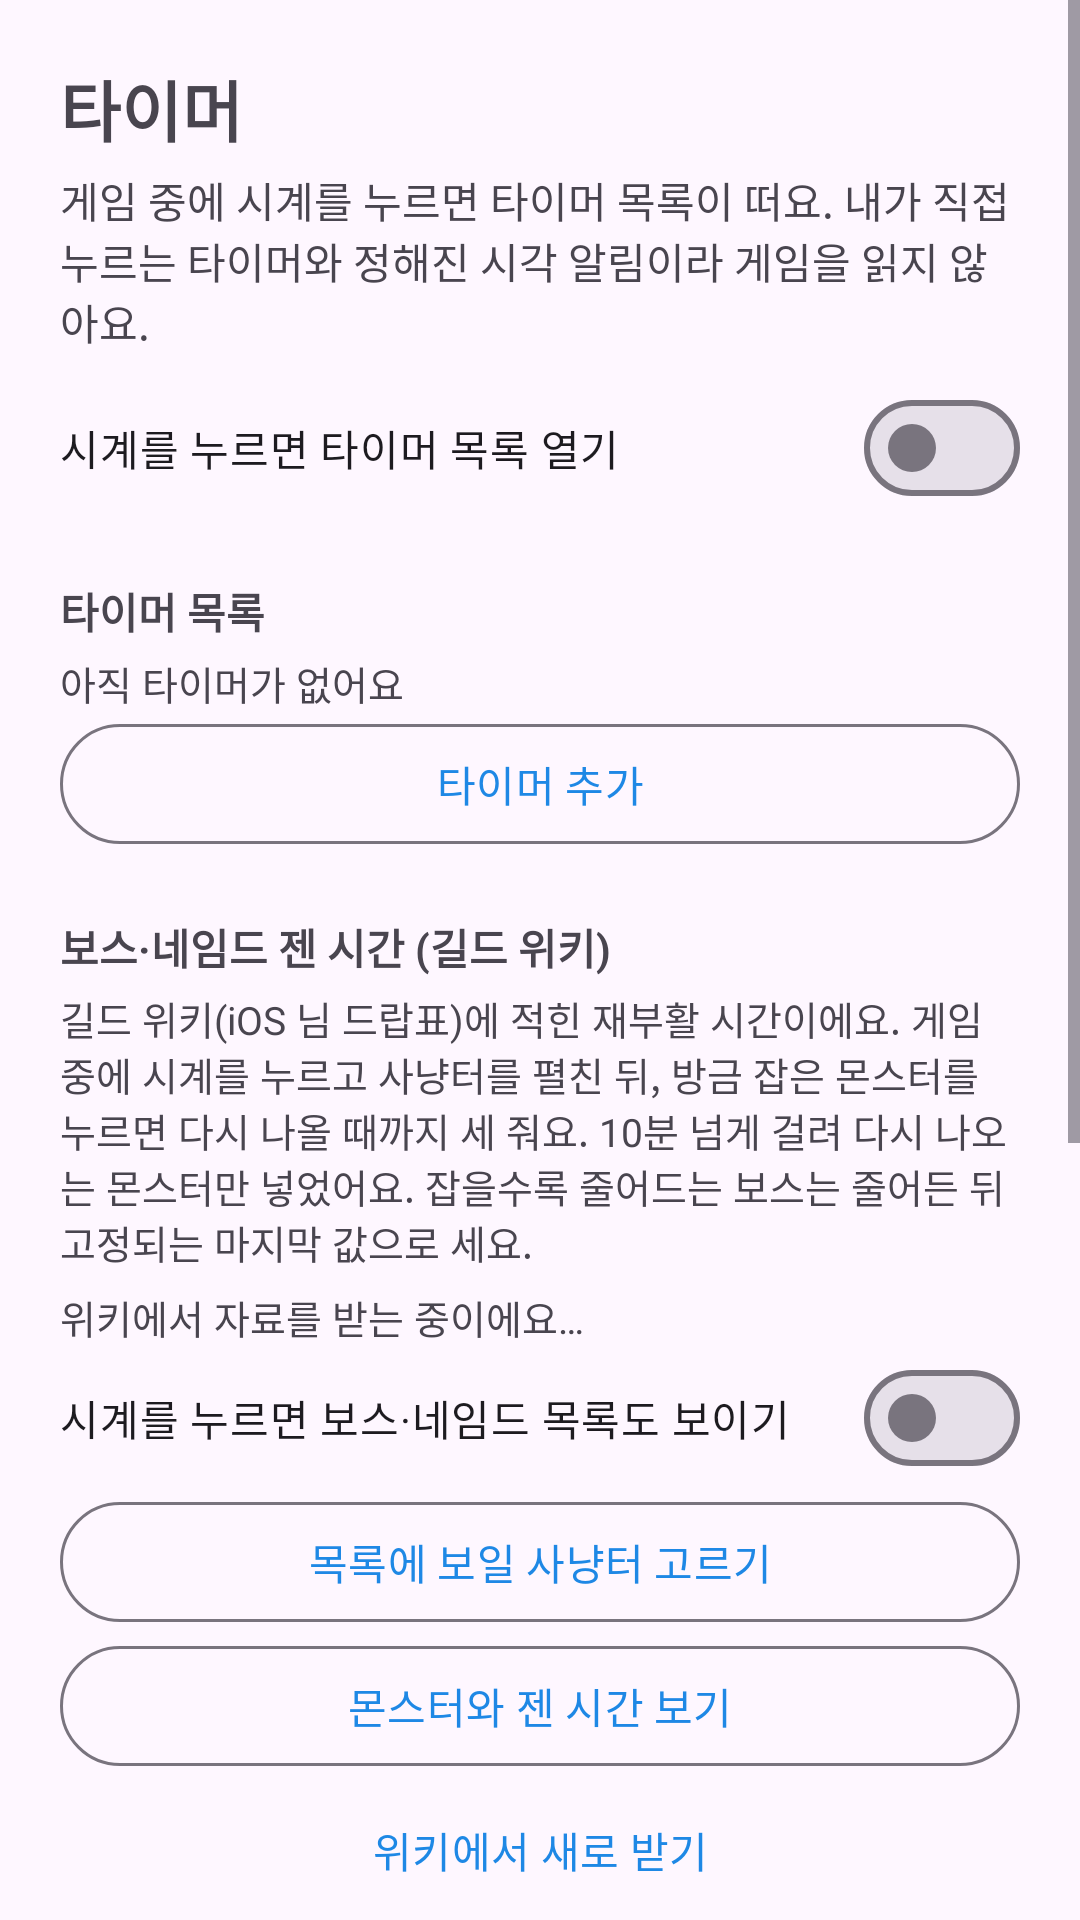

Here is an Android app screen rendered from its layout file. Give the layout XML and the strings, colors and styles it references.
<!-- AndroidManifest.xml: application theme Theme.FloatingClock -->
<!-- res/layout/activity_timer.xml -->
<?xml version="1.0" encoding="utf-8"?>
<ScrollView xmlns:android="http://schemas.android.com/apk/res/android"
    android:layout_width="match_parent"
    android:layout_height="match_parent"
    android:fillViewport="true">

    <LinearLayout
        android:layout_width="match_parent"
        android:layout_height="wrap_content"
        android:orientation="vertical"
        android:padding="20dp">

        <TextView
            android:layout_width="match_parent"
            android:layout_height="wrap_content"
            android:text="@string/timer_title"
            android:textSize="22sp"
            android:textStyle="bold" />

        <TextView
            android:layout_width="match_parent"
            android:layout_height="wrap_content"
            android:layout_marginTop="4dp"
            android:text="@string/timer_desc"
            android:textSize="14sp" />

        <com.google.android.material.materialswitch.MaterialSwitch
            android:id="@+id/sw_tap_opens"
            android:layout_width="match_parent"
            android:layout_height="wrap_content"
            android:layout_marginTop="8dp"
            android:text="@string/tap_opens_panel" />

        
        <TextView
            android:layout_width="match_parent"
            android:layout_height="wrap_content"
            android:layout_marginTop="20dp"
            android:text="@string/presets_title"
            android:textStyle="bold" />

        <TextView
            android:id="@+id/preset_empty"
            android:layout_width="match_parent"
            android:layout_height="wrap_content"
            android:layout_marginTop="4dp"
            android:text="@string/presets_empty"
            android:textSize="13sp" />

        <LinearLayout
            android:id="@+id/preset_list"
            android:layout_width="match_parent"
            android:layout_height="wrap_content"
            android:orientation="vertical" />

        <Button
            android:id="@+id/btn_add_preset"
            style="@style/Widget.Material3.Button.OutlinedButton"
            android:layout_width="match_parent"
            android:layout_height="wrap_content"
            android:text="@string/add_preset" />

        
        <TextView
            android:layout_width="match_parent"
            android:layout_height="wrap_content"
            android:layout_marginTop="20dp"
            android:text="@string/wiki_title"
            android:textStyle="bold" />

        <TextView
            android:layout_width="match_parent"
            android:layout_height="wrap_content"
            android:layout_marginTop="4dp"
            android:text="@string/wiki_desc"
            android:textSize="13sp" />

        <TextView
            android:id="@+id/wiki_state"
            android:layout_width="match_parent"
            android:layout_height="wrap_content"
            android:layout_marginTop="6dp"
            android:text="@string/wiki_loading"
            android:textSize="13sp" />

        <com.google.android.material.materialswitch.MaterialSwitch
            android:id="@+id/sw_wiki_in_panel"
            android:layout_width="match_parent"
            android:layout_height="wrap_content"
            android:text="@string/wiki_in_panel" />

        <Button
            android:id="@+id/btn_wiki_places"
            style="@style/Widget.Material3.Button.OutlinedButton"
            android:layout_width="match_parent"
            android:layout_height="wrap_content"
            android:text="@string/wiki_pick_places" />

        <Button
            android:id="@+id/btn_wiki_list"
            style="@style/Widget.Material3.Button.OutlinedButton"
            android:layout_width="match_parent"
            android:layout_height="wrap_content"
            android:text="@string/wiki_show_list" />

        <Button
            android:id="@+id/btn_wiki_refresh"
            style="@style/Widget.Material3.Button.TextButton"
            android:layout_width="match_parent"
            android:layout_height="wrap_content"
            android:text="@string/wiki_refresh" />

        
        <TextView
            android:id="@+id/wiki_patch"
            android:layout_width="match_parent"
            android:layout_height="wrap_content"
            android:textSize="12sp"
            android:visibility="gone" />

        
        <TextView
            android:layout_width="match_parent"
            android:layout_height="wrap_content"
            android:layout_marginTop="20dp"
            android:text="@string/reminders_title"
            android:textStyle="bold" />

        <TextView
            android:id="@+id/reminder_empty"
            android:layout_width="match_parent"
            android:layout_height="wrap_content"
            android:layout_marginTop="4dp"
            android:text="@string/reminders_empty"
            android:textSize="13sp" />

        <LinearLayout
            android:id="@+id/reminder_list"
            android:layout_width="match_parent"
            android:layout_height="wrap_content"
            android:orientation="vertical" />

        <Button
            android:id="@+id/btn_add_reminder"
            style="@style/Widget.Material3.Button.OutlinedButton"
            android:layout_width="match_parent"
            android:layout_height="wrap_content"
            android:text="@string/add_reminder" />

        
        <TextView
            android:layout_width="match_parent"
            android:layout_height="wrap_content"
            android:layout_marginTop="20dp"
            android:text="@string/alert_style_title"
            android:textStyle="bold" />

        <com.google.android.material.materialswitch.MaterialSwitch
            android:id="@+id/sw_timer_vibrate"
            android:layout_width="match_parent"
            android:layout_height="wrap_content"
            android:text="@string/timer_vibrate" />

        <com.google.android.material.materialswitch.MaterialSwitch
            android:id="@+id/sw_timer_sound"
            android:layout_width="match_parent"
            android:layout_height="wrap_content"
            android:text="@string/timer_sound" />

        <TextView
            android:id="@+id/pre_alert_label"
            android:layout_width="match_parent"
            android:layout_height="wrap_content"
            android:layout_marginTop="8dp"
            android:text="@string/pre_alert_off" />

        <SeekBar
            android:id="@+id/seek_pre_alert"
            android:layout_width="match_parent"
            android:layout_height="wrap_content" />

        <TextView
            android:id="@+id/lead_label"
            android:layout_width="match_parent"
            android:layout_height="wrap_content"
            android:layout_marginTop="8dp"
            android:text="@string/lead_off" />

        <SeekBar
            android:id="@+id/seek_lead"
            android:layout_width="match_parent"
            android:layout_height="wrap_content" />

        <TextView
            android:layout_width="match_parent"
            android:layout_height="wrap_content"
            android:layout_marginTop="16dp"
            android:text="@string/timer_hint"
            android:textSize="13sp" />
    </LinearLayout>
</ScrollView>
<!-- resources referenced by this layout -->
<resources>
  <string name="add_preset">타이머 추가</string>
  <string name="add_reminder">시각 알림 추가</string>
  <string name="alert_style_title">알림 방식</string>
  <string name="lead_off">시각 알림 전 남은 시간: 표시 안 함</string>
  <string name="pre_alert_off">끝나기 전 미리 알림: 끄기</string>
  <string name="presets_empty">아직 타이머가 없어요</string>
  <string name="presets_title">타이머 목록</string>
  <string name="reminders_empty">아직 시각 알림이 없어요</string>
  <string name="reminders_title">정해진 시각 알림 (매일)</string>
  <string name="tap_opens_panel">시계를 누르면 타이머 목록 열기</string>
  <string name="timer_desc">게임 중에 시계를 누르면 타이머 목록이 떠요. 내가 직접 누르는 타이머와 정해진 시각 알림이라 게임을 읽지 않아요.</string>
  <string name="timer_hint">시계가 켜져 있을 때만 동작해요. 게임 밖에 있을 때는 시간이 되면 폰 알림으로 알려 줘요. 남은 시간은 시계 아래에 뜨고, 곧 끝나면 주황색, 끝나면 빨간색으로 깜빡여요.</string>
  <string name="timer_sound">소리</string>
  <string name="timer_title">타이머</string>
  <string name="timer_vibrate">진동</string>
  <string name="wiki_desc">길드 위키(iOS 님 드랍표)에 적힌 재부활 시간이에요. 게임 중에 시계를 누르고 사냥터를 펼친 뒤, 방금 잡은 몬스터를 누르면 다시 나올 때까지 세 줘요. 10분 넘게 걸려 다시 나오는 몬스터만 넣었어요. 잡을수록 줄어드는 보스는 줄어든 뒤 고정되는 마지막 값으로 세요.</string>
  <string name="wiki_in_panel">시계를 누르면 보스·네임드 목록도 보이기</string>
  <string name="wiki_loading">위키에서 자료를 받는 중이에요…</string>
  <string name="wiki_pick_places">목록에 보일 사냥터 고르기</string>
  <string name="wiki_refresh">위키에서 새로 받기</string>
  <string name="wiki_show_list">몬스터와 젠 시간 보기</string>
  <string name="wiki_title">보스·네임드 젠 시간 (길드 위키)</string>
  <style name="Theme.FloatingClock" parent="Theme.Material3.DayNight.NoActionBar">
          <item name="colorPrimary">#1E88E5</item>
          <item name="colorOnPrimary">#FFFFFF</item>
      </style>
</resources>
